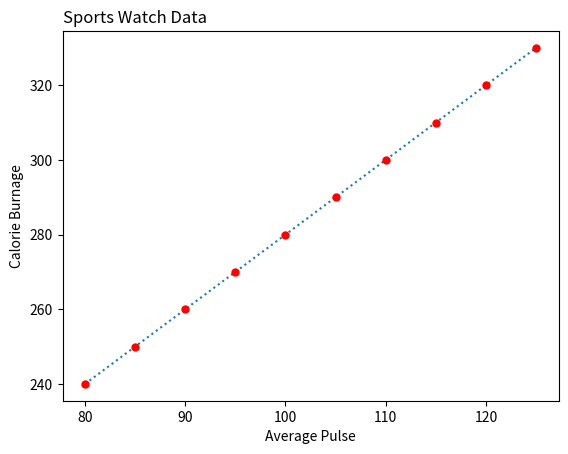

This chart was generated by the following Python code:
# pip install matplotlib

import matplotlib.pyplot as plt
import numpy as np

x = np.array([80, 85, 90, 95, 100, 105, 110, 115, 120, 125])
y = np.array([240, 250, 260, 270, 280, 290, 300, 310, 320, 330])

plt.title("Sports Watch Data", loc='left')
plt.xlabel("Average Pulse")
plt.ylabel("Calorie Burnage")

"""
ms: set the size of the marker
mec: set the color of the edge of the markers
mfc: set the color inside the edge of the markers
"""

plt.plot(x, y, marker='o', ms=5, mec='r', mfc='r', linestyle='dotted')
plt.show()
